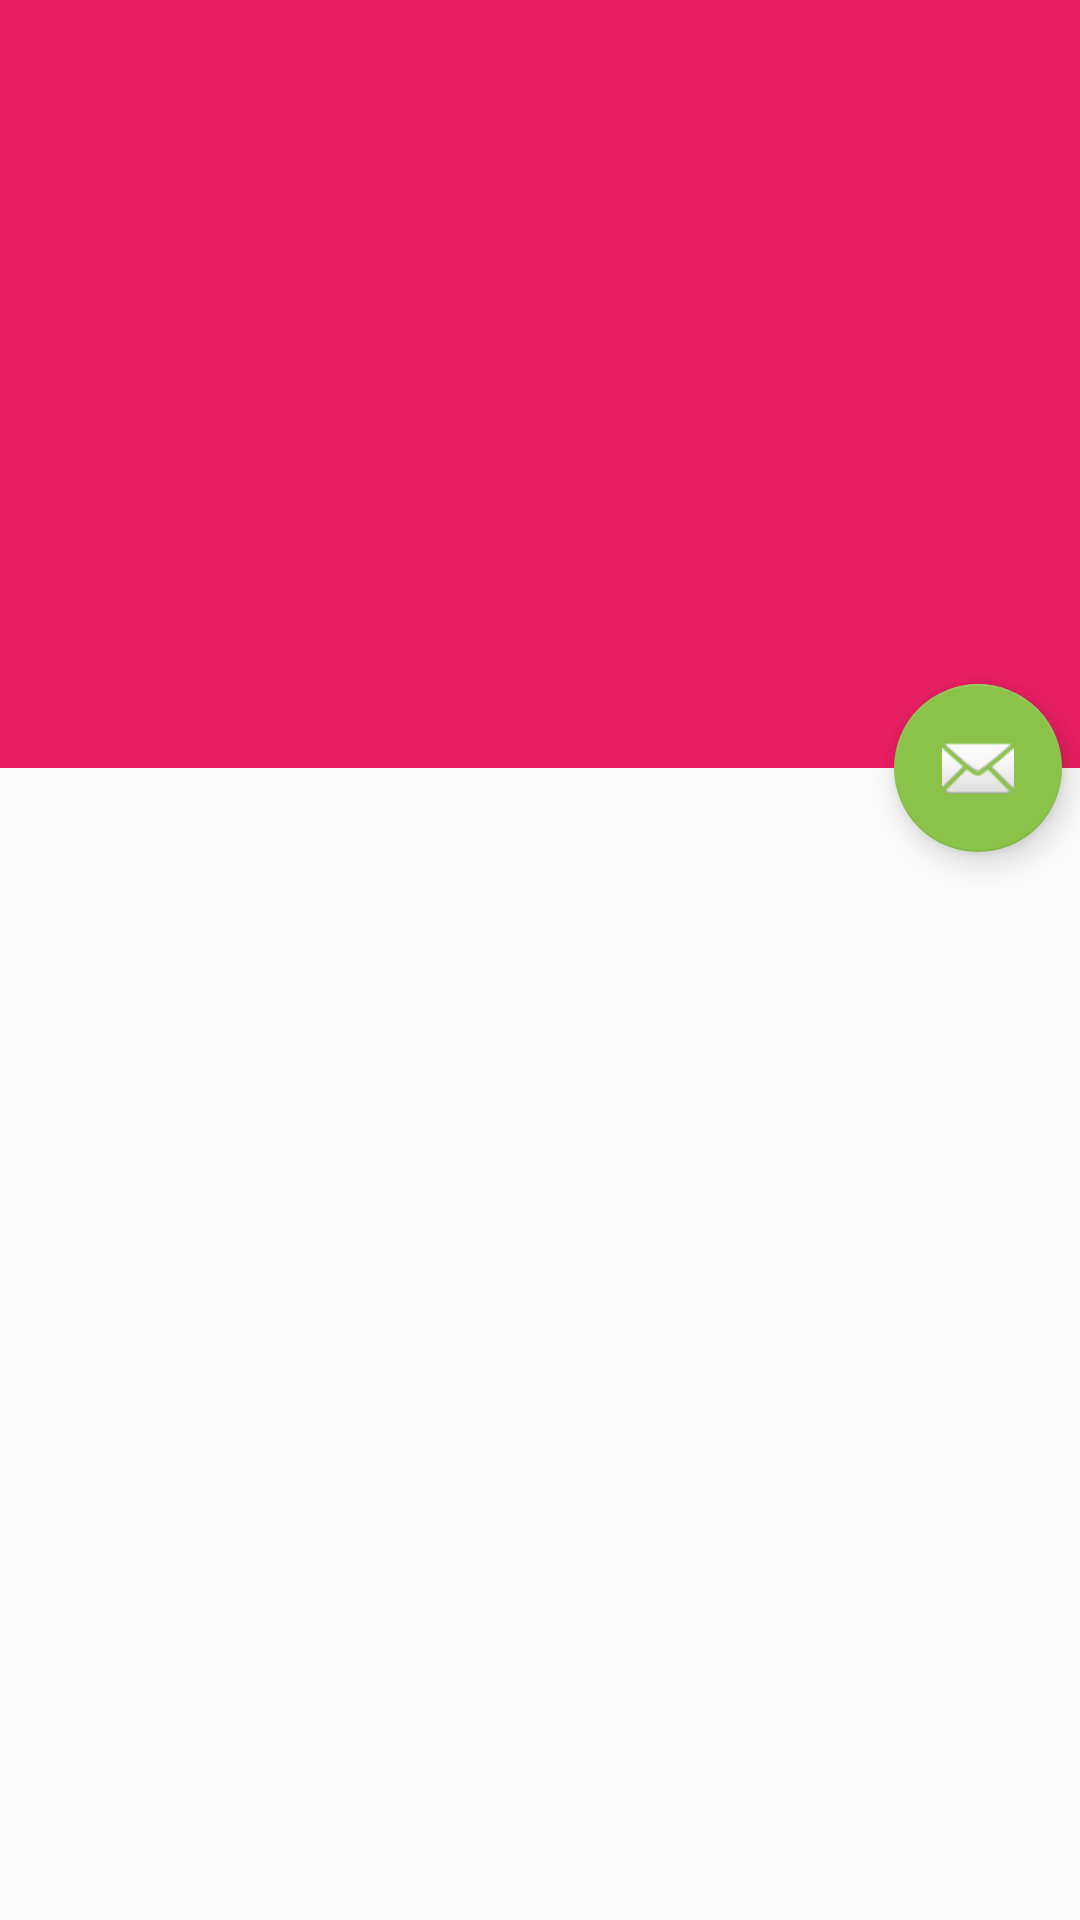

Write the Android layout XML for this screen, with the resource values it uses.
<!-- AndroidManifest.xml: application theme AppTheme -->
<!-- res/layout/activity_timeline.xml -->
<?xml version="1.0" encoding="utf-8"?>
<android.support.design.widget.CoordinatorLayout
    xmlns:android="http://schemas.android.com/apk/res/android"
    xmlns:app="http://schemas.android.com/apk/res-auto"
    android:id="@+id/main_content"
    android:layout_width="match_parent"
    android:layout_height="match_parent"
    android:fitsSystemWindows="true">

    <android.support.design.widget.AppBarLayout
        android:id="@+id/appbar"
        android:layout_width="match_parent"
        android:layout_height="256dp"
        android:theme="@style/ThemeOverlay.AppCompat.Dark"
        android:fitsSystemWindows="true">

        <android.support.design.widget.CollapsingToolbarLayout
            android:id="@+id/collapsing_toolbar"
            android:layout_width="match_parent"
            android:layout_height="match_parent"
            app:layout_scrollFlags="scroll|exitUntilCollapsed"
            android:fitsSystemWindows="true"
            app:contentScrim="?attr/colorPrimary"
            app:expandedTitleMarginStart="48dp"
            app:expandedTitleMarginEnd="60dp">

            <ImageView
                android:id="@+id/backdrop"
                android:layout_width="match_parent"
                android:layout_height="match_parent"
                android:scaleType="centerCrop"
                android:fitsSystemWindows="true"/>

            <android.support.v7.widget.Toolbar
                android:id="@+id/toolbar"
                android:layout_width="match_parent"
                android:layout_height="?attr/actionBarSize"/>

        </android.support.design.widget.CollapsingToolbarLayout>

    </android.support.design.widget.AppBarLayout>


        <android.support.v7.widget.RecyclerView
            app:layout_behavior="@string/appbar_scrolling_view_behavior"
            android:scrollbars="vertical"
            android:id="@+id/my_recycler_view"
            android:layout_width="match_parent"
            android:layout_height="match_parent"/>


        <android.support.design.widget.FloatingActionButton
            android:id="@+id/fab"
            android:layout_width="wrap_content"
            android:layout_height="wrap_content"
            app:layout_anchor="@id/appbar"
            android:layout_margin="6sp"
            app:layout_anchorGravity="bottom|end"
            android:src="@android:drawable/ic_dialog_email" />

</android.support.design.widget.CoordinatorLayout>
<!-- resources referenced by this layout -->
<resources>
  <style name="AppTheme" parent="Theme.AppCompat.Light.NoActionBar">
  
          <item name="colorPrimary">@color/primary</item>
          <item name="colorPrimaryDark">@color/primaryDark</item>
          <item name="colorAccent">@color/accent</item>
  
      </style>
  <color name="primary">#e91e63</color>
  <color name="primaryDark">#c2185b</color>
  <color name="accent">#8BC34A</color>
</resources>
